Dataset: pr (GitHub, ndrpscl/MNetv3). Classes: butterhead lettuce, crisphead lettuce, curly lettuce, iceberg lettuce, lollo lettuce, looseleaf lettuce, oak leaf lettuce, red leaf lettuce, romaine lettuce.

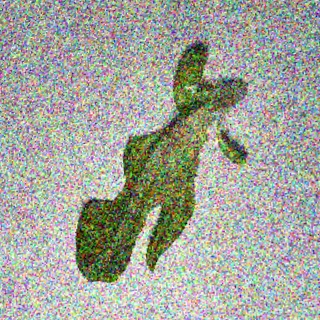
Label: oak leaf lettuce

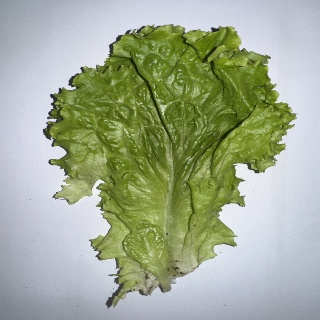
Label: curly lettuce

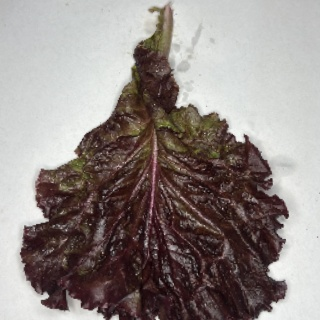
Label: red leaf lettuce

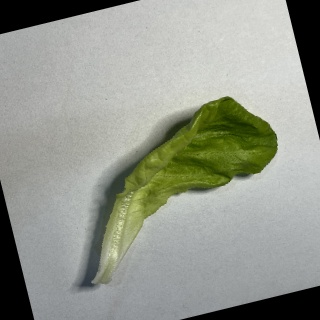
Label: butterhead lettuce

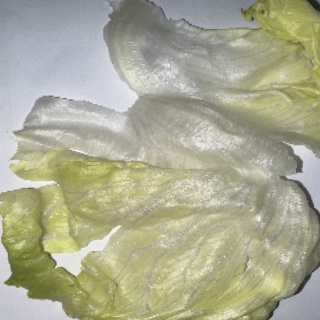
Label: crisphead lettuce

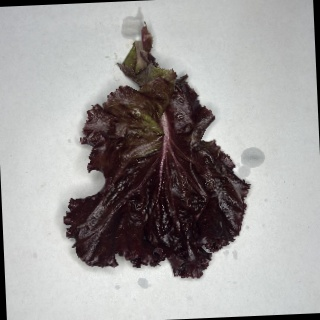
Label: lollo lettuce
